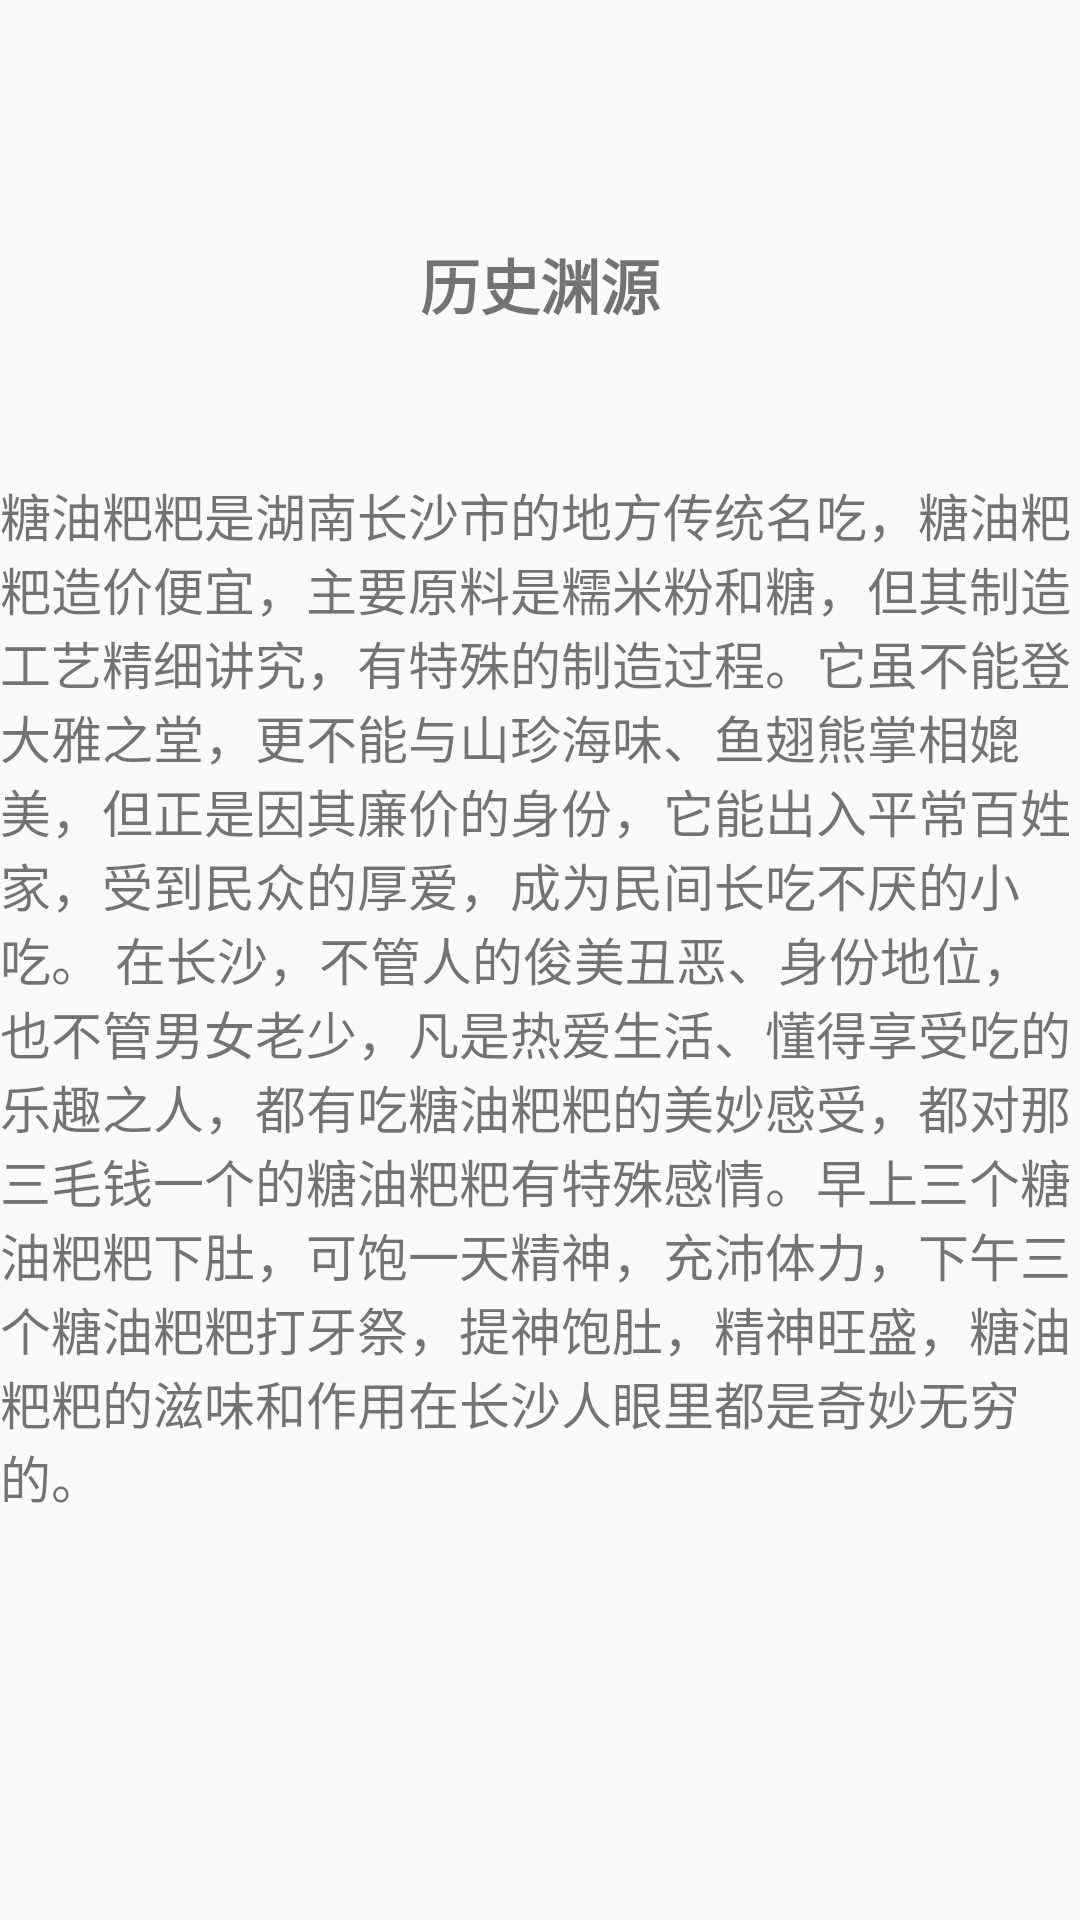

Reconstruct the res/layout file that produces this screen, plus the resources it refers to.
<!-- AndroidManifest.xml: application theme AppTheme -->
<!-- res/layout/layout_tab16.xml -->
<?xml version="1.0" encoding="utf-8"?>
<LinearLayout xmlns:android="http://schemas.android.com/apk/res/android"
    android:orientation="vertical"
    android:layout_width="match_parent"
    android:layout_height="match_parent"
    android:background="@drawable/wlcome">
    <TextView
    android:id="@+id/mtextView"
    android:layout_marginTop="80dp"
    android:layout_width="wrap_content"
    android:layout_height="wrap_content"
    android:text="历史渊源"
    android:textSize="20sp"
    android:layout_gravity="center"
    android:textStyle="bold"/>
    <TextView
        android:layout_marginTop="50dp"
        android:textSize="17dp"
        android:layout_width="wrap_content"
        android:layout_height="wrap_content"
        android:text="糖油粑粑是湖南长沙市的地方传统名吃，糖油粑粑造价便宜，主要原料是糯米粉和糖，但其制造工艺精细讲究，有特殊的制造过程。它虽不能登大雅之堂，更不能与山珍海味、鱼翅熊掌相媲美，但正是因其廉价的身份，它能出入平常百姓家，受到民众的厚爱，成为民间长吃不厌的小吃。
在长沙，不管人的俊美丑恶、身份地位，也不管男女老少，凡是热爱生活、懂得享受吃的乐趣之人，都有吃糖油粑粑的美妙感受，都对那三毛钱一个的糖油粑粑有特殊感情。早上三个糖油粑粑下肚，可饱一天精神，充沛体力，下午三个糖油粑粑打牙祭，提神饱肚，精神旺盛，糖油粑粑的滋味和作用在长沙人眼里都是奇妙无穷的。"/>
</LinearLayout>
<!-- resources referenced by this layout -->
<resources>
  <style name="AppTheme" parent="Theme.AppCompat.Light.DarkActionBar">
          
          <item name="colorPrimary">#7e7b7b</item>
          <item name="colorPrimaryDark">@color/colorPrimaryDark</item>
          <item name="colorAccent">#2c75ea</item>
      </style>
  <color name="colorPrimaryDark">#00574B</color>
</resources>
